Photos from the image-classification dataset "CODEBRIM" in the GitHub repository wilson-repo/vlp-module. Its 2 classes are: background, defects.

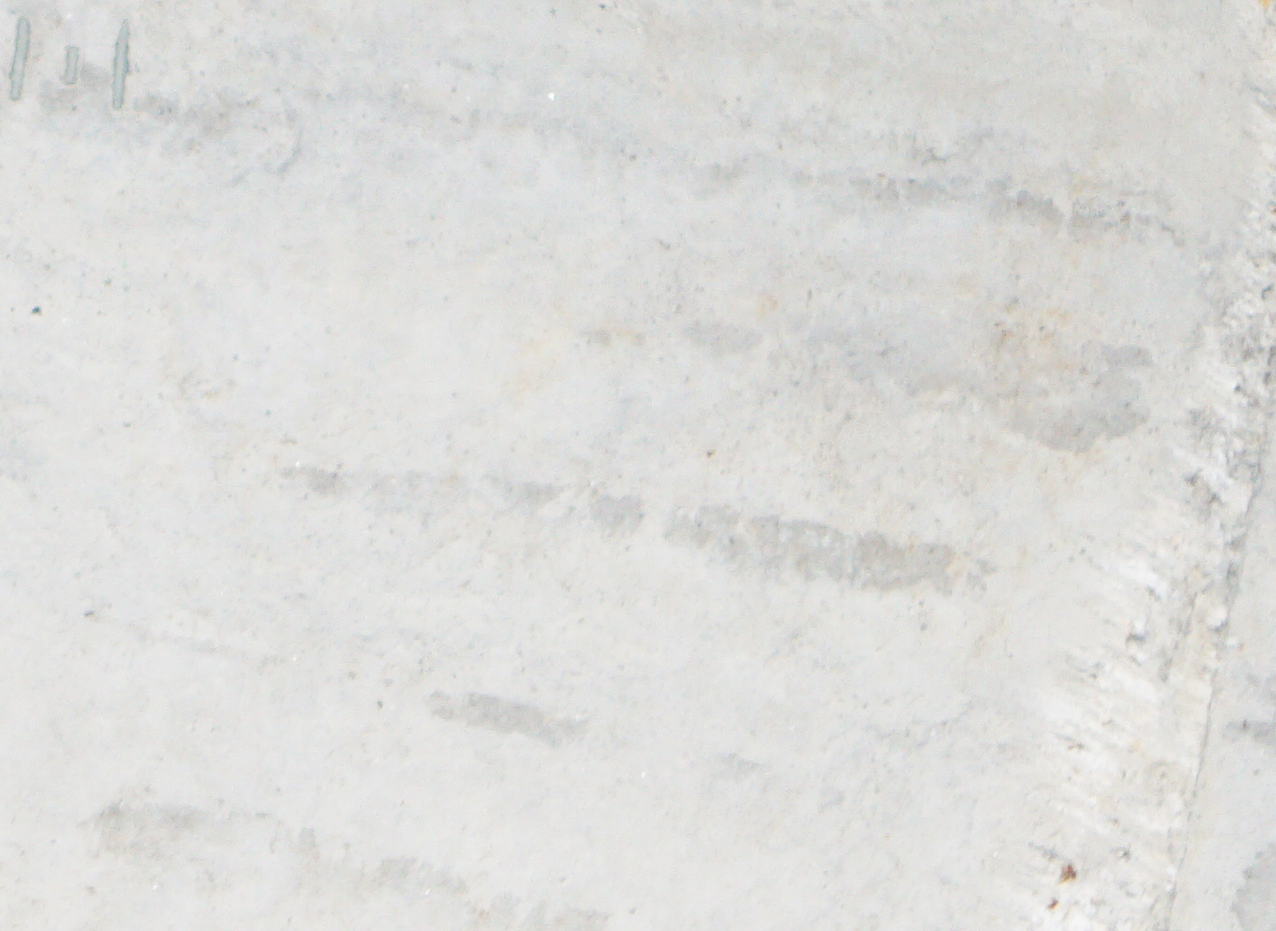
Label: background

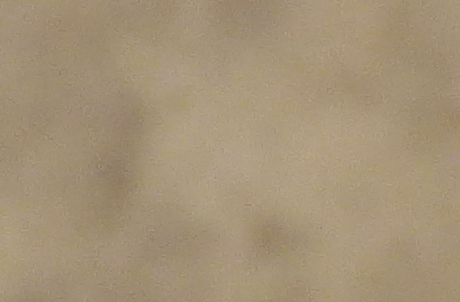
Label: background

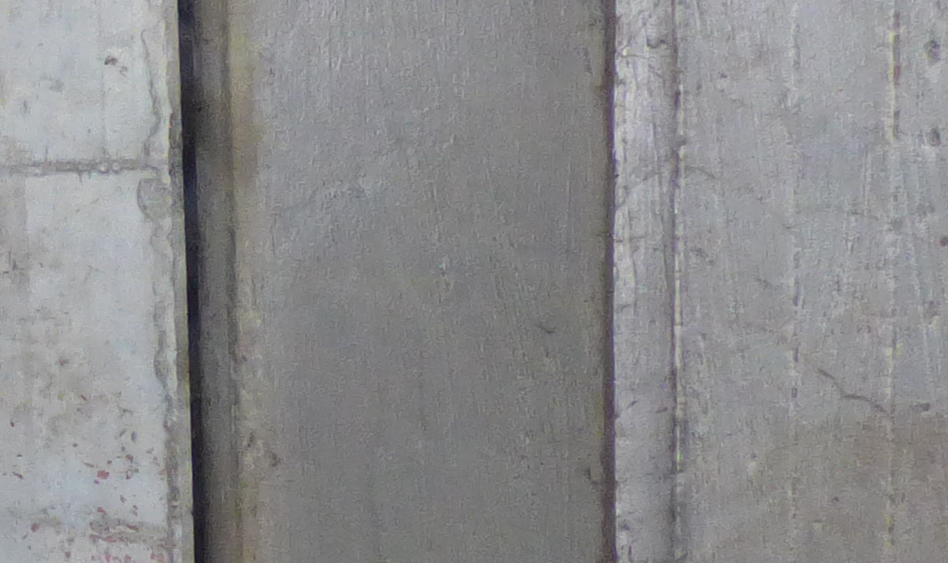
Label: background

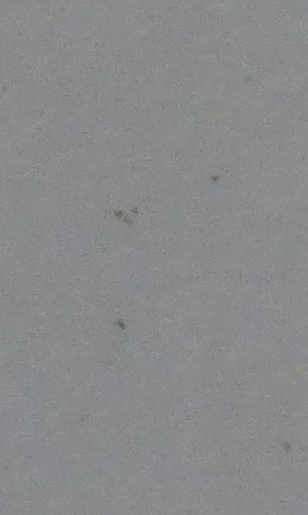
Label: background

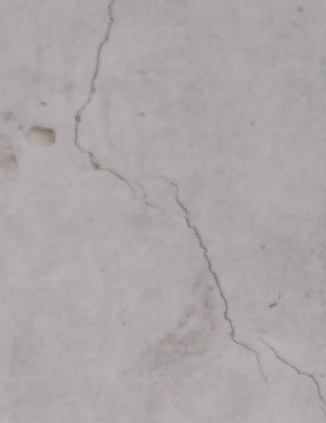
Label: defects

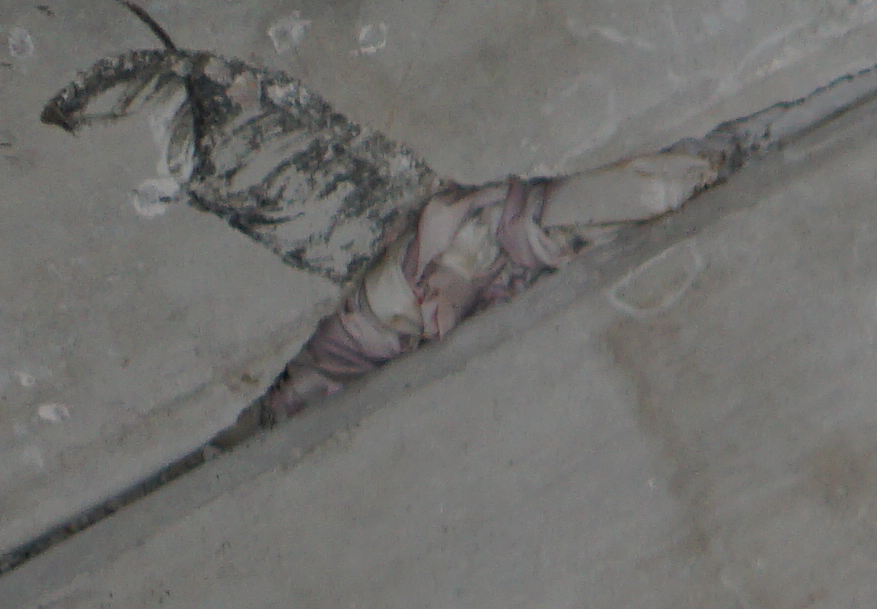
Label: defects
